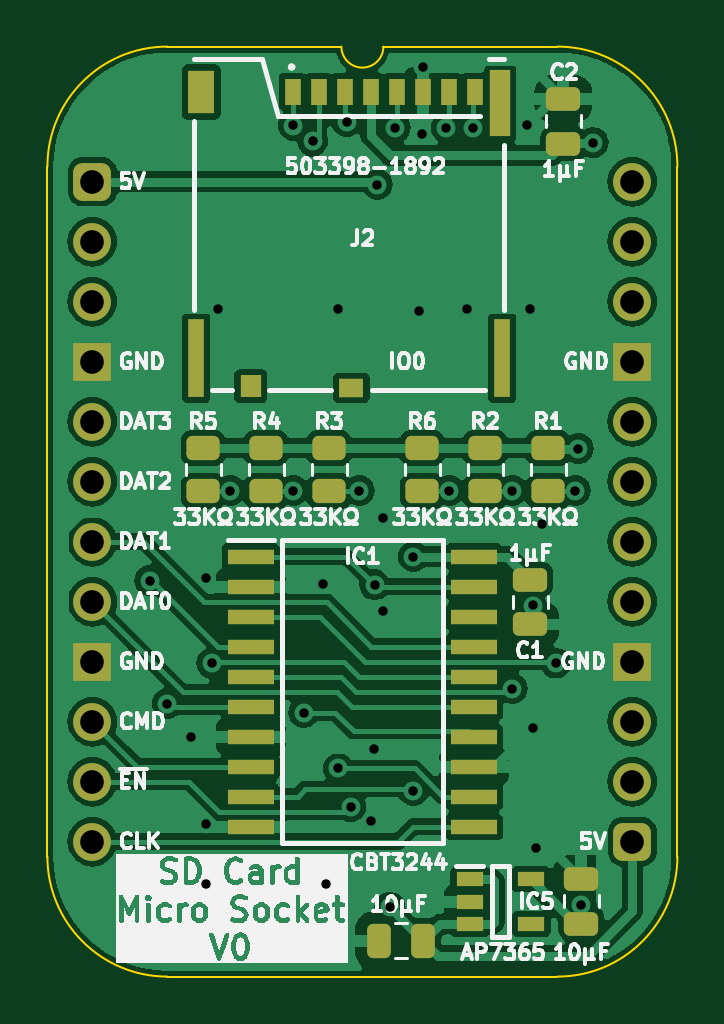
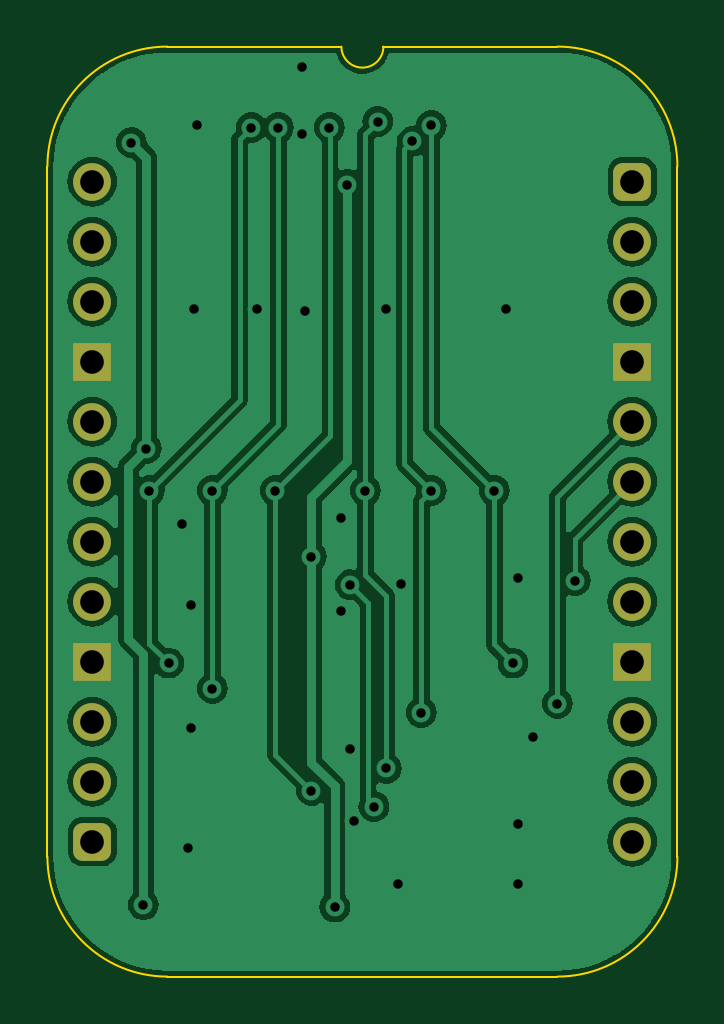
Circuit board: 11 layer files. Board 26.7 x 39.4 mm.
- bottom_copper: SD Card Micro Socket-B_Cu.gbl (59442 bytes)
- bottom_mask: SD Card Micro Socket-B_Mask.gbs (1729 bytes)
- paste: SD Card Micro Socket-B_Paste.gbp (471 bytes)
- bottom_silk: SD Card Micro Socket-B_Silkscreen.gbo (472 bytes)
- outline: SD Card Micro Socket-Edge_Cuts.gm1 (1094 bytes)
- top_copper: SD Card Micro Socket-F_Cu.gtl (100206 bytes)
- top_mask: SD Card Micro Socket-F_Mask.gts (4050 bytes)
- paste: SD Card Micro Socket-F_Paste.gtp (3332 bytes)
- top_silk: SD Card Micro Socket-F_Silkscreen.gto (105523 bytes)
- drill: SD Card Micro Socket-NPTH.drl (265 bytes)
- drill: SD Card Micro Socket-PTH.drl (1300 bytes)

=== bottom_copper: SD Card Micro Socket-B_Cu.gbl (59442 bytes, source omitted) ===
=== bottom_mask: SD Card Micro Socket-B_Mask.gbs (1729 bytes, source withheld) ===
=== paste: SD Card Micro Socket-B_Paste.gbp ===
%TF.GenerationSoftware,KiCad,Pcbnew,8.0.4*%
%TF.CreationDate,2024-08-13T15:10:47+02:00*%
%TF.ProjectId,SD Card Micro Socket,53442043-6172-4642-904d-6963726f2053,V0*%
%TF.SameCoordinates,PX6d01460PY32de760*%
%TF.FileFunction,Paste,Bot*%
%TF.FilePolarity,Positive*%
%FSLAX46Y46*%
G04 Gerber Fmt 4.6, Leading zero omitted, Abs format (unit mm)*
G04 Created by KiCad (PCBNEW 8.0.4) date 2024-08-13 15:10:47*
%MOMM*%
%LPD*%
G01*
G04 APERTURE LIST*
G04 APERTURE END LIST*
M02*

=== bottom_silk: SD Card Micro Socket-B_Silkscreen.gbo ===
%TF.GenerationSoftware,KiCad,Pcbnew,8.0.4*%
%TF.CreationDate,2024-08-13T15:10:47+02:00*%
%TF.ProjectId,SD Card Micro Socket,53442043-6172-4642-904d-6963726f2053,V0*%
%TF.SameCoordinates,PX6d01460PY32de760*%
%TF.FileFunction,Legend,Bot*%
%TF.FilePolarity,Positive*%
%FSLAX46Y46*%
G04 Gerber Fmt 4.6, Leading zero omitted, Abs format (unit mm)*
G04 Created by KiCad (PCBNEW 8.0.4) date 2024-08-13 15:10:47*
%MOMM*%
%LPD*%
G01*
G04 APERTURE LIST*
G04 APERTURE END LIST*
M02*

=== outline: SD Card Micro Socket-Edge_Cuts.gm1 ===
%TF.GenerationSoftware,KiCad,Pcbnew,8.0.4*%
%TF.CreationDate,2024-08-13T15:10:47+02:00*%
%TF.ProjectId,SD Card Micro Socket,53442043-6172-4642-904d-6963726f2053,V0*%
%TF.SameCoordinates,PX6d01460PY32de760*%
%TF.FileFunction,Profile,NP*%
%FSLAX46Y46*%
G04 Gerber Fmt 4.6, Leading zero omitted, Abs format (unit mm)*
G04 Created by KiCad (PCBNEW 8.0.4) date 2024-08-13 15:10:47*
%MOMM*%
%LPD*%
G01*
G04 APERTURE LIST*
%TA.AperFunction,Profile*%
%ADD10C,0.100000*%
%TD*%
G04 APERTURE END LIST*
D10*
%TO.C,J1*%
X-1905000Y635000D02*
X-1905000Y-28575000D01*
X10541000Y5715000D02*
X3175000Y5715000D01*
X19685000Y5715000D02*
X12319000Y5715000D01*
X19685000Y-33655000D02*
X3175000Y-33655000D01*
X24765000Y-28575000D02*
X24765000Y635000D01*
X-1905000Y635000D02*
G75*
G02*
X3175000Y5715000I5080002J-2D01*
G01*
X3175000Y-33655000D02*
G75*
G02*
X-1905000Y-28575000I0J5080000D01*
G01*
X12319000Y5715000D02*
G75*
G02*
X10541000Y5715000I-889000J0D01*
G01*
X19685000Y5715000D02*
G75*
G02*
X24765000Y635000I0J-5080000D01*
G01*
X24765000Y-28575000D02*
G75*
G02*
X19685000Y-33655000I-5080000J0D01*
G01*
%TD*%
M02*

=== top_copper: SD Card Micro Socket-F_Cu.gtl (100206 bytes, source omitted) ===
=== top_mask: SD Card Micro Socket-F_Mask.gts ===
%TF.GenerationSoftware,KiCad,Pcbnew,8.0.4*%
%TF.CreationDate,2024-08-13T15:10:47+02:00*%
%TF.ProjectId,SD Card Micro Socket,53442043-6172-4642-904d-6963726f2053,V0*%
%TF.SameCoordinates,PX6d01460PY32de760*%
%TF.FileFunction,Soldermask,Top*%
%TF.FilePolarity,Negative*%
%FSLAX46Y46*%
G04 Gerber Fmt 4.6, Leading zero omitted, Abs format (unit mm)*
G04 Created by KiCad (PCBNEW 8.0.4) date 2024-08-13 15:10:47*
%MOMM*%
%LPD*%
G01*
G04 APERTURE LIST*
G04 Aperture macros list*
%AMRoundRect*
0 Rectangle with rounded corners*
0 $1 Rounding radius*
0 $2 $3 $4 $5 $6 $7 $8 $9 X,Y pos of 4 corners*
0 Add a 4 corners polygon primitive as box body*
4,1,4,$2,$3,$4,$5,$6,$7,$8,$9,$2,$3,0*
0 Add four circle primitives for the rounded corners*
1,1,$1+$1,$2,$3*
1,1,$1+$1,$4,$5*
1,1,$1+$1,$6,$7*
1,1,$1+$1,$8,$9*
0 Add four rect primitives between the rounded corners*
20,1,$1+$1,$2,$3,$4,$5,0*
20,1,$1+$1,$4,$5,$6,$7,0*
20,1,$1+$1,$6,$7,$8,$9,0*
20,1,$1+$1,$8,$9,$2,$3,0*%
G04 Aperture macros list end*
%ADD10RoundRect,0.250000X0.450000X-0.262500X0.450000X0.262500X-0.450000X0.262500X-0.450000X-0.262500X0*%
%ADD11RoundRect,0.250000X0.475000X-0.250000X0.475000X0.250000X-0.475000X0.250000X-0.475000X-0.250000X0*%
%ADD12RoundRect,0.400000X-0.400000X-0.400000X0.400000X-0.400000X0.400000X0.400000X-0.400000X0.400000X0*%
%ADD13O,1.600000X1.600000*%
%ADD14R,1.600000X1.600000*%
%ADD15R,1.150000X0.600000*%
%ADD16R,0.700000X1.100000*%
%ADD17R,0.900000X0.930000*%
%ADD18R,1.050000X0.780000*%
%ADD19R,0.700000X3.330000*%
%ADD20R,0.860000X2.800000*%
%ADD21R,1.140000X1.830000*%
%ADD22R,1.950000X0.650000*%
%ADD23RoundRect,0.250000X0.250000X0.475000X-0.250000X0.475000X-0.250000X-0.475000X0.250000X-0.475000X0*%
%ADD24RoundRect,0.250000X-0.475000X0.250000X-0.475000X-0.250000X0.475000X-0.250000X0.475000X0.250000X0*%
G04 APERTURE END LIST*
D10*
%TO.C,R2*%
X16627000Y-13104500D03*
X16627000Y-11279500D03*
%TD*%
D11*
%TO.C,C4*%
X20701000Y-31414000D03*
X20701000Y-29514000D03*
%TD*%
D10*
%TO.C,R4*%
X7356000Y-13104500D03*
X7356000Y-11279500D03*
%TD*%
%TO.C,R1*%
X19294000Y-13104500D03*
X19294000Y-11279500D03*
%TD*%
%TO.C,R5*%
X4689000Y-13104500D03*
X4689000Y-11279500D03*
%TD*%
D12*
%TO.C,J1*%
X0Y0D03*
D13*
X0Y-2540000D03*
X0Y-5080000D03*
D14*
X0Y-7620000D03*
D13*
X0Y-10160000D03*
X0Y-12700000D03*
X0Y-15240000D03*
X0Y-17780000D03*
D14*
X0Y-20320000D03*
D13*
X0Y-22860000D03*
X0Y-25400000D03*
X0Y-27940000D03*
D12*
X22860000Y-27940000D03*
D13*
X22860000Y-25400000D03*
X22860000Y-22860000D03*
D14*
X22860000Y-20320000D03*
D13*
X22860000Y-17780000D03*
X22860000Y-15240000D03*
X22860000Y-12700000D03*
X22860000Y-10160000D03*
D14*
X22860000Y-7620000D03*
D13*
X22860000Y-5080000D03*
X22860000Y-2540000D03*
X22860000Y0D03*
%TD*%
D10*
%TO.C,R6*%
X13960000Y-13104500D03*
X13960000Y-11279500D03*
%TD*%
D15*
%TO.C,IC5*%
X15972000Y-29530000D03*
X15972000Y-30480000D03*
X15972000Y-31430000D03*
X18572000Y-31430000D03*
X18572000Y-29530000D03*
%TD*%
D16*
%TO.C,J2*%
X8488000Y3807000D03*
X9588000Y3807000D03*
X10688000Y3807000D03*
X11788000Y3807000D03*
X12888000Y3807000D03*
X13988000Y3807000D03*
X15088000Y3807000D03*
X16188000Y3807000D03*
D17*
X6698000Y-8658000D03*
D18*
X10963000Y-8733000D03*
D19*
X17348000Y-7458000D03*
D20*
X17268000Y3307000D03*
D21*
X4608000Y3792000D03*
D19*
X4388000Y-7458000D03*
%TD*%
D10*
%TO.C,R3*%
X10023000Y-13104500D03*
X10023000Y-11279500D03*
%TD*%
D22*
%TO.C,IC1*%
X6705000Y-15875000D03*
X6705000Y-17145000D03*
X6705000Y-18415000D03*
X6705000Y-19685000D03*
X6705000Y-20955000D03*
X6705000Y-22225000D03*
X6705000Y-23495000D03*
X6705000Y-24765000D03*
X6705000Y-26035000D03*
X6705000Y-27305000D03*
X16155000Y-27305000D03*
X16155000Y-26035000D03*
X16155000Y-24765000D03*
X16155000Y-23495000D03*
X16155000Y-22225000D03*
X16155000Y-20955000D03*
X16155000Y-19685000D03*
X16155000Y-18415000D03*
X16155000Y-17145000D03*
X16155000Y-15875000D03*
%TD*%
D11*
%TO.C,C2*%
X19939000Y1606000D03*
X19939000Y3506000D03*
%TD*%
D23*
%TO.C,C3*%
X14015000Y-32131000D03*
X12115000Y-32131000D03*
%TD*%
D24*
%TO.C,C1*%
X18542000Y-16846000D03*
X18542000Y-18746000D03*
%TD*%
M02*

=== paste: SD Card Micro Socket-F_Paste.gtp (3332 bytes, source withheld) ===
=== top_silk: SD Card Micro Socket-F_Silkscreen.gto (105523 bytes, source omitted) ===
=== drill: SD Card Micro Socket-NPTH.drl ===
M48
; DRILL file {KiCad 8.0.4} date 2024-08-13T15:10:49+0200
; FORMAT={-:-/ absolute / inch / decimal}
; #@! TF.CreationDate,2024-08-13T15:10:49+02:00
; #@! TF.GenerationSoftware,Kicad,Pcbnew,8.0.4
; #@! TF.FileFunction,NonPlated,1,2,NPTH
FMAT,2
INCH
%
G90
G05
M30

=== drill: SD Card Micro Socket-PTH.drl ===
M48
; DRILL file {KiCad 8.0.4} date 2024-08-13T15:10:49+0200
; FORMAT={-:-/ absolute / inch / decimal}
; #@! TF.CreationDate,2024-08-13T15:10:49+02:00
; #@! TF.GenerationSoftware,Kicad,Pcbnew,8.0.4
; #@! TF.FileFunction,Plated,1,2,PTH
FMAT,2
INCH
; #@! TA.AperFunction,Plated,PTH,ViaDrill
T1C0.0157
; #@! TA.AperFunction,Plated,PTH,ComponentDrill
T2C0.0394
%
G90
G05
T1
X0.0955Y-0.665
X0.125Y-0.87
X0.165Y-0.925
X0.19Y-0.66
X0.19Y-1.0705
X0.19Y-1.17
X0.199Y-0.8024
X0.21Y-0.2127
X0.23Y-0.515
X0.3349Y0.0935
X0.335Y-0.515
X0.3519Y-0.885
X0.367Y0.0674
X0.385Y-0.67
X0.39Y-1.17
X0.41Y-0.2127
X0.41Y-0.9781
X0.4243Y0.0998
X0.4308Y-1.0419
X0.445Y-0.515
X0.4648Y-1.065
X0.47Y-0.945
X0.4703Y-0.6721
X0.475Y-0.005
X0.485Y-0.56
X0.485Y-0.715
X0.4959Y-1.2091
X0.505Y0.09
X0.535Y-0.625
X0.535Y-1.015
X0.545Y-0.215
X0.55Y0.08
X0.5507Y0.1907
X0.59Y0.09
X0.595Y-0.515
X0.625Y-0.2127
X0.635Y0.09
X0.7Y-0.515
X0.7Y-0.845
X0.725Y0.095
X0.73Y-0.2127
X0.735Y-0.7065
X0.735Y-0.91
X0.74Y-1.11
X0.75Y-0.57
X0.7725Y-0.8025
X0.805Y-0.515
X0.81Y-0.445
X0.815Y-1.2053
X0.835Y0.065
T2
X0.0Y0.0
X0.0Y-0.1
X0.0Y-0.2
X0.0Y-0.3
X0.0Y-0.4
X0.0Y-0.5
X0.0Y-0.6
X0.0Y-0.7
X0.0Y-0.8
X0.0Y-0.9
X0.0Y-1.0
X0.0Y-1.1
X0.9Y0.0
X0.9Y-0.1
X0.9Y-0.2
X0.9Y-0.3
X0.9Y-0.4
X0.9Y-0.5
X0.9Y-0.6
X0.9Y-0.7
X0.9Y-0.8
X0.9Y-0.9
X0.9Y-1.0
X0.9Y-1.1
M30
